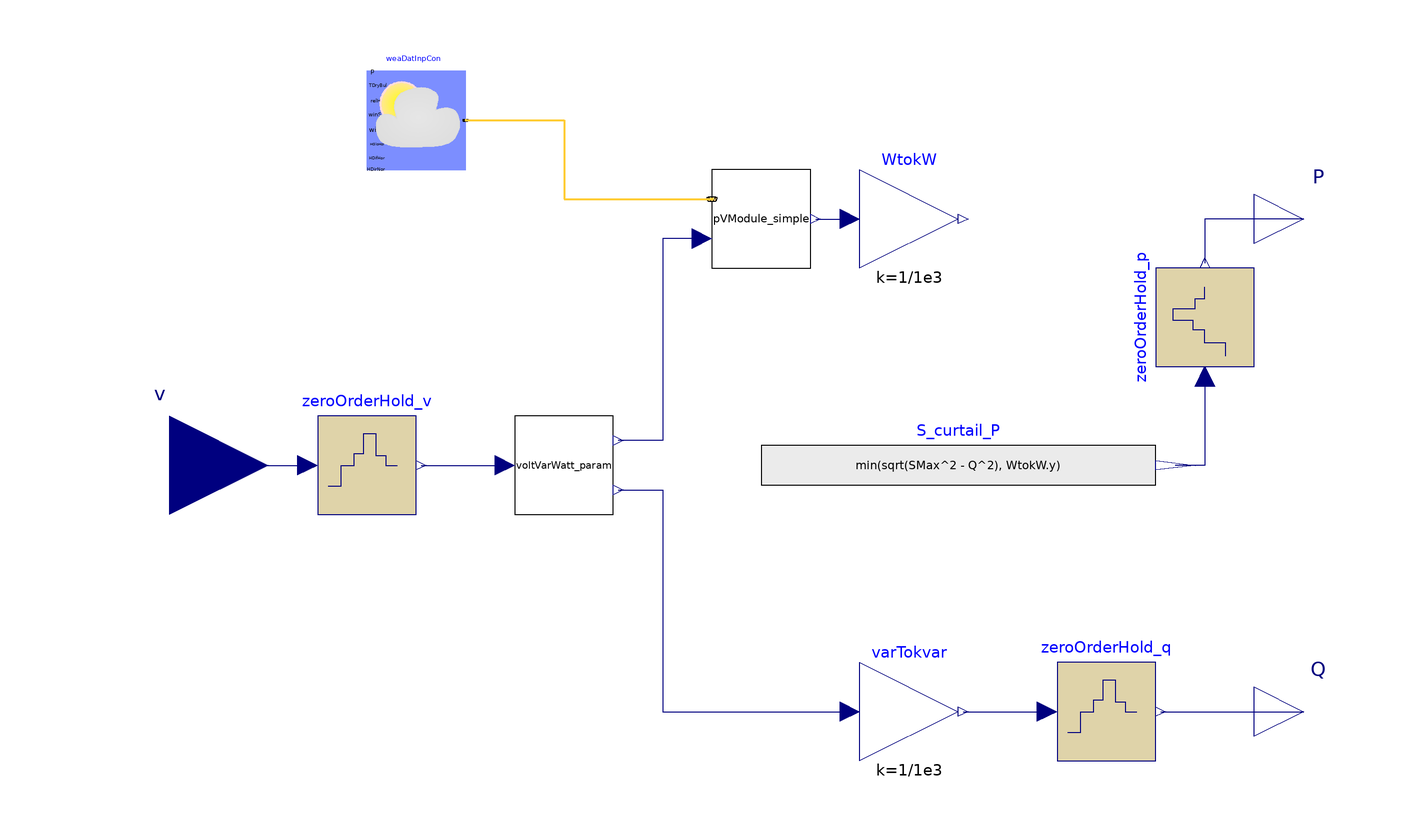

The component connection diagram of the Modelica model below, drawn from its own Placement and Line annotations.

model Pv_Inv_VoltVarWatt_simple_Slim_zerohold
  // Weather data
  parameter String weather_file = "" "Path to weather file";
  // PV generation
  parameter Real n(min=0, unit="1") = 26 "Number of PV modules";
  parameter Real A(min=0, unit="m2") = 1.65 "Net surface area per module";
  parameter Real eta(min=0, max=1, unit="1") = 0.158
    "Module conversion efficiency";
  parameter Real lat(unit="deg") = 37.9 "Latitude";
  parameter Real til(unit="deg") = 10 "Surface tilt";
  parameter Real azi(unit="deg") = 0 "Surface azimuth 0-S, 90-W, 180-N, 270-E ";
  // VoltVarWatt
  parameter Real thrP = 0.05 "P: over/undervoltage threshold";
  parameter Real hysP= 0.04 "P: Hysteresis";
  parameter Real thrQ = 0.04 "Q: over/undervoltage threshold";
  parameter Real hysQ = 0.01 "Q: Hysteresis";
  parameter Real SMax(unit="VA") = 7600 "Maximal Apparent Power";
  parameter Real QMaxInd(unit="var") = 3300 "Maximal Reactive Power (Inductive)";
  parameter Real QMaxCap(unit="var") = 3300 "Maximal Reactive Power (Capacitive)";
  parameter Real Ts(unit="s") = 60 "Time constant of zero order hold";

  SCooDER.Components.Photovoltaics.Model.PVModule_simple
    pVModule_simple(
    n=n,
    A=A,
    eta=eta,
    lat=lat,
    til=til,
    azi=azi)
    annotation (Placement(transformation(extent={{-10,40},{10,60}})));
  Buildings.BoundaryConditions.WeatherData.ReaderTMY3 weaDatInpCon(
      computeWetBulbTemperature=false, filNam=weather_file)
    "Weather data reader with radiation data obtained from the inputs' connectors"
    annotation (Placement(transformation(extent={{-80,60},{-60,80}})));
  Modelica.Blocks.Interfaces.RealInput v(start=1, unit="1") "Voltage [p.u]"
    annotation (Placement(transformation(extent={{-140,-20},{-100,20}})));
  Modelica.Blocks.Interfaces.RealOutput Q(start=0, unit="var")
    "Reactive power in kVar"
    annotation (Placement(transformation(extent={{100,-60},{120,-40}})));
  Modelica.Blocks.Interfaces.RealOutput P(unit="W", start=0)
    "Active power in kW"
    annotation (Placement(transformation(extent={{100,40},{120,60}})));
  Modelica.Blocks.Math.Gain WtokW(k=1/1e3)
    annotation (Placement(transformation(extent={{20,40},{40,60}})));
  Modelica.Blocks.Math.Gain varTokvar(k=1/1e3)
    annotation (Placement(transformation(extent={{20,-60},{40,-40}})));
  Modelica.Blocks.Sources.RealExpression S_curtail_P(y=min(sqrt(SMax^2 - Q^2),
        WtokW.y)) annotation (Placement(transformation(extent={{0,-10},{80,10}})));
  SCooDER.Components.Controller.Model.voltVarWatt_param
    voltVarWatt_param(
    thrP=thrP,
    hysP=hysP,
    thrQ=thrQ,
    hysQ=hysQ,
    QMaxInd=QMaxInd*1000,
    QMaxCap=QMaxCap*1000)
    annotation (Placement(transformation(extent={{-50,-10},{-30,10}})));
  Modelica.Blocks.Discrete.ZeroOrderHold zeroOrderHold_v(samplePeriod=Ts)
    annotation (Placement(transformation(extent={{-90,-10},{-70,10}})));
  Modelica.Blocks.Discrete.ZeroOrderHold zeroOrderHold_q(samplePeriod=Ts)
    annotation (Placement(transformation(extent={{60,-60},{80,-40}})));
  Modelica.Blocks.Discrete.ZeroOrderHold zeroOrderHold_p(samplePeriod=Ts)
    annotation (Placement(transformation(
        extent={{-10,-10},{10,10}},
        rotation=90,
        origin={90,30})));
equation
  connect(weaDatInpCon.weaBus, pVModule_simple.weaBus) annotation (Line(
      points={{-60,70},{-40,70},{-40,54},{-10,54}},
      color={255,204,51},
      thickness=0.5));
  connect(pVModule_simple.P, WtokW.u)
    annotation (Line(points={{11,50},{18,50}}, color={0,0,127}));
  connect(pVModule_simple.scale,voltVarWatt_param.PLim)  annotation (Line(
        points={{-12,46},{-20,46},{-20,5},{-29,5}}, color={0,0,127}));
  connect(voltVarWatt_param.QCtrl, varTokvar.u) annotation (Line(points={{-29,-5},
          {-20,-5},{-20,-50},{18,-50}}, color={0,0,127}));
  connect(v, zeroOrderHold_v.u)
    annotation (Line(points={{-120,0},{-92,0}}, color={0,0,127}));
  connect(zeroOrderHold_v.y, voltVarWatt_param.Vpu)
    annotation (Line(points={{-69,0},{-52,0}}, color={0,0,127}));
  connect(varTokvar.y, zeroOrderHold_q.u)
    annotation (Line(points={{41,-50},{58,-50}}, color={0,0,127}));
  connect(zeroOrderHold_q.y, Q)
    annotation (Line(points={{81,-50},{110,-50}}, color={0,0,127}));
  connect(P, zeroOrderHold_p.y)
    annotation (Line(points={{110,50},{90,50},{90,41}}, color={0,0,127}));
  connect(zeroOrderHold_p.u, S_curtail_P.y)
    annotation (Line(points={{90,18},{90,0},{84,0}}, color={0,0,127}));
  annotation (Icon(coordinateSystem(preserveAspectRatio=false)), Diagram(
        coordinateSystem(preserveAspectRatio=false)));
end Pv_Inv_VoltVarWatt_simple_Slim_zerohold;